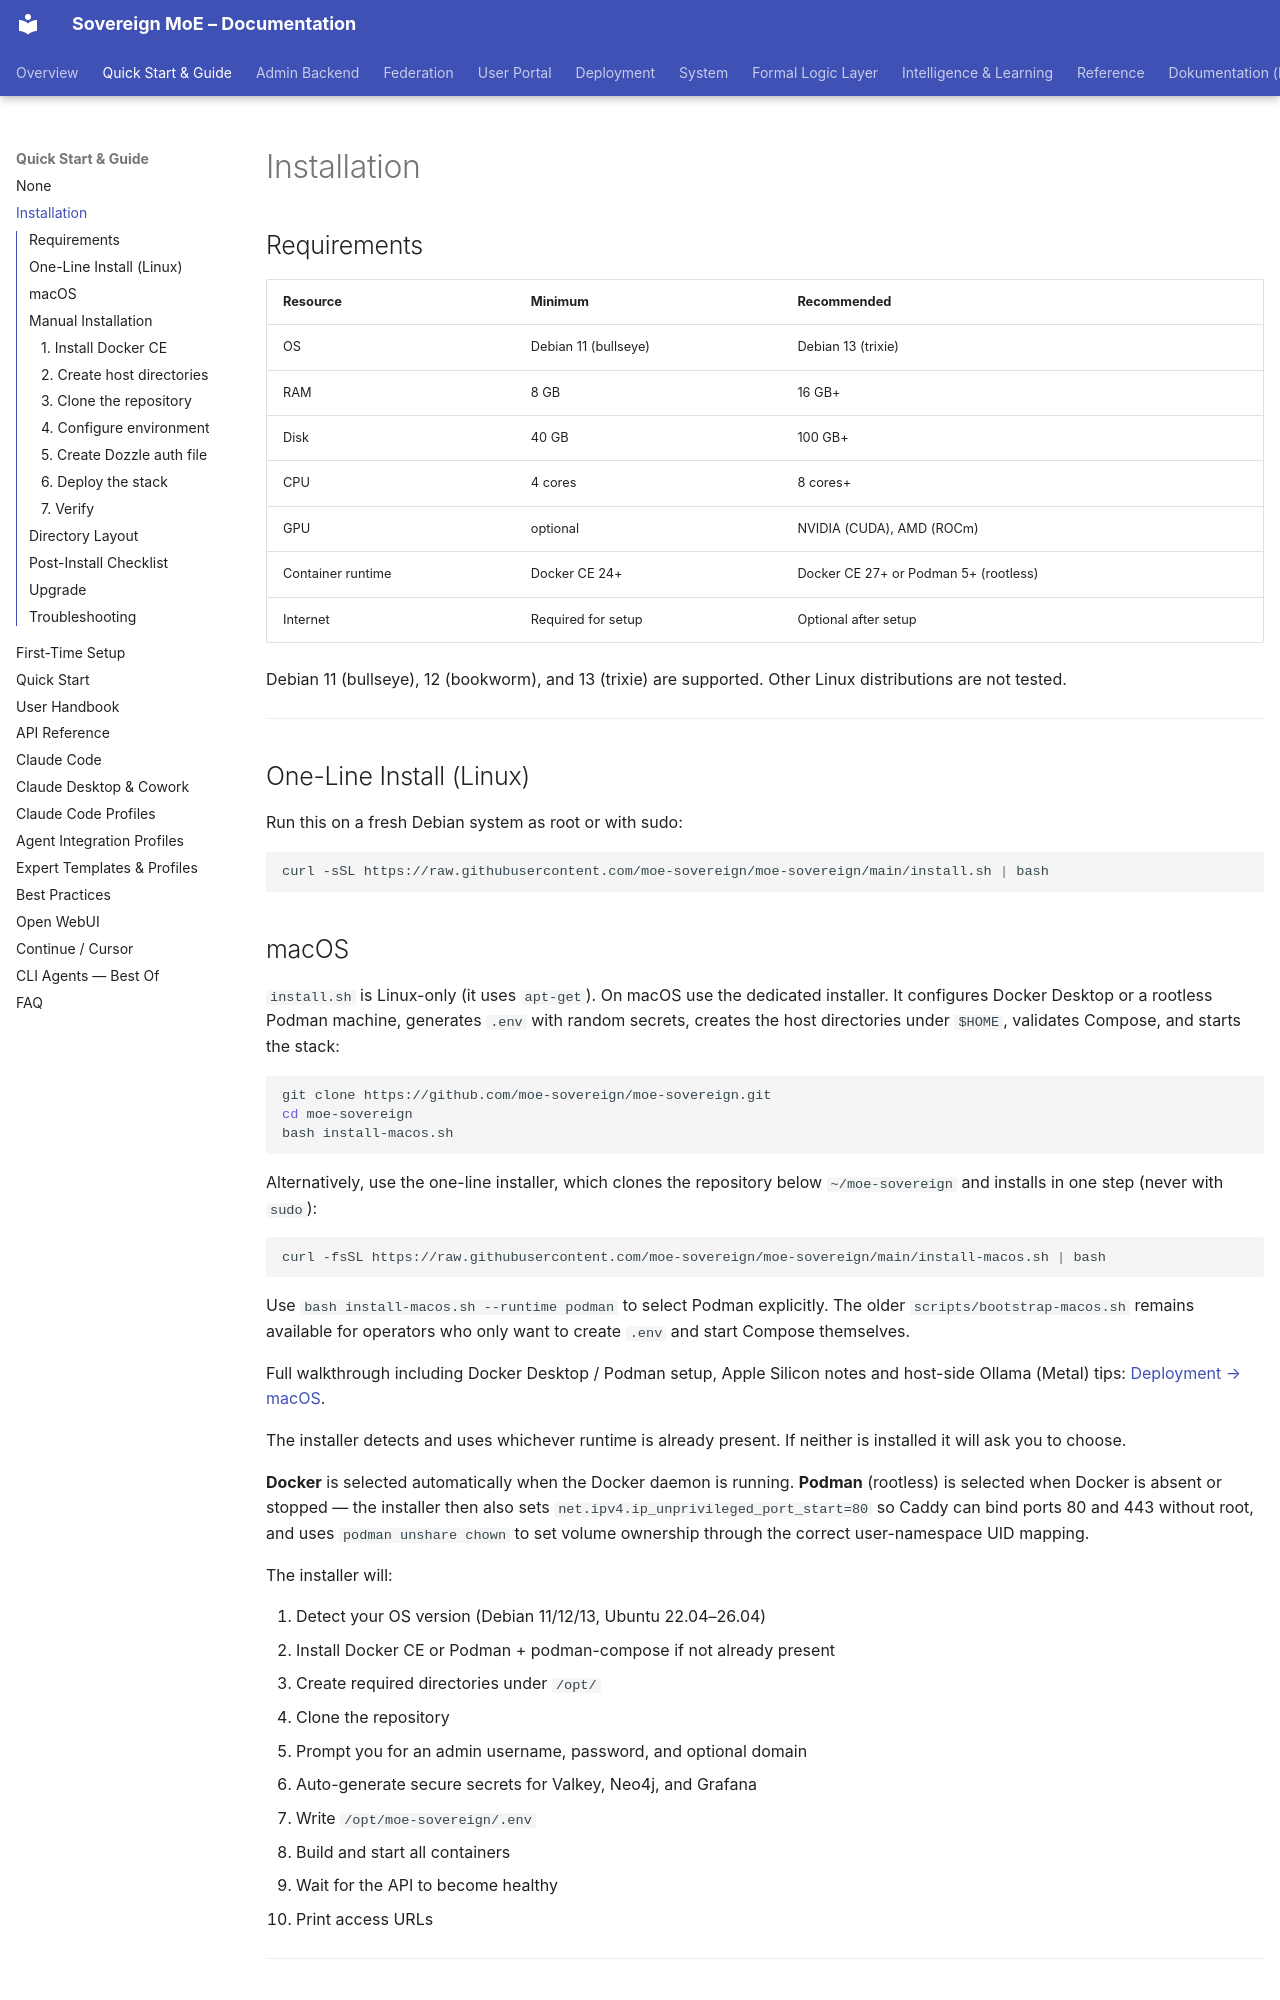

repository: moe-sovereign/moe-sovereign · page: guide/installation/index.html · generator: mkdocs

# Installation

## Requirements

| Resource | Minimum | Recommended |
|---|---|---|
| OS | Debian 11 (bullseye) | Debian 13 (trixie) |
| RAM | 8 GB | 16 GB+ |
| Disk | 40 GB | 100 GB+ |
| CPU | 4 cores | 8 cores+ |
| GPU | optional | NVIDIA (CUDA), AMD (ROCm) |
| Container runtime | Docker CE 24+ | Docker CE 27+ or Podman 5+ (rootless) |
| Internet | Required for setup | Optional after setup |

Debian 11 (bullseye), 12 (bookworm), and 13 (trixie) are supported. Other Linux distributions are not tested.

---

## One-Line Install (Linux)

Run this on a fresh Debian system as root or with sudo:

```bash
curl -sSL https://raw.githubusercontent.com/moe-sovereign/moe-sovereign/main/install.sh | bash
```
